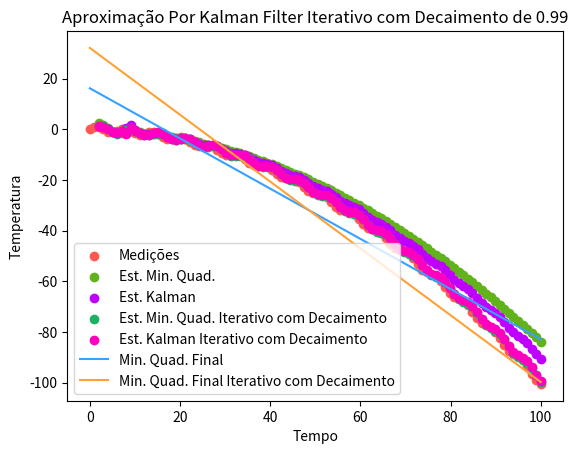

This chart was generated by the following Python code:
import matplotlib.pyplot as plt
import numpy as np

def gen_data(n, start=0, end=10):
    x = np.linspace(start, end, n)
    y = np.sin(10*x) - x*x
    return y

def gen_data_osc(n):
    return np.array([1024 + (-2)**(-i/25) for i in range(n)])

def gen_data_rand(n):
    return np.random.randn(n) + 0.3*np.linspace(0, 10, n)

def calc_cov(X, Y):
    return np.sum((X - np.average(X))*(Y - np.average(Y))) / (X.shape[0] - 1)

def angular_coef(X,Y):
    return calc_cov(X,Y)/calc_cov(X,X)

def linear_coef(a, X, Y):
    return np.average(Y) - a*np.average(X)

def kg_coef(est, measurement):
    return est / (est + measurement)

def kg_iter(prev, measurement):
    return prev + kg_coef(prev, measurement) * (measurement - prev)

def calc_cov_step(X, Y, X_avg, Y_avg, conv_sum, data_size):
    return (conv_sum + ((X - X_avg)*(Y - Y_avg))) / (data_size - 1)

def angular_coef_step(X, Y, X_sum, Y_sum, XY_conv_sum, XX_conv_sum, data_size):
    X_avg = X_sum/data_size
    Y_avg = Y_sum/data_size
    return calc_cov_step(X, Y, X_avg, Y_avg, XY_conv_sum, data_size)/calc_cov_step(X, X, X_avg, X_avg, XX_conv_sum, data_size)

def linear_coef_step(a, X_sum, Y_sum, data_size):
    X_avg = X_sum/data_size
    Y_avg = Y_sum/data_size
    return Y_avg - a*X_avg



count = 100
end = 100
time = np.linspace(0, end, count)
data = gen_data(count)

delta = end / count

preds = []
kg_preds = []
preds_step = []
kg_preds_step = []

X_sum = time[0]
Y_sum = data[0]

data_size = 2
XY_conv_sum = 0
XX_conv_sum = 0

decay = 0.99

for i in range(1, count):
    #Update data sum
    X_sum += time[i-1]
    Y_sum += data[i-1]

    #Calculate AVG
    X_avg = X_sum/data_size
    Y_avg = Y_sum/data_size

    #Calculate angular and linear coeficient using iterative function
    a_step = angular_coef_step(time[i-1], data[i-1], X_sum, Y_sum, XY_conv_sum, XX_conv_sum, data_size)
    b_step = linear_coef_step(a_step, X_sum, Y_sum, data_size)

    #Update XY and XX conv sum
    XY_conv_sum = (XY_conv_sum*(1-decay)) + ((time[i-1] - X_avg)*(data[i-1] - Y_avg))
    XX_conv_sum = (XX_conv_sum*(1-decay)) + ((time[i-1] - X_avg)*(time[i-1] - X_avg))

    #Calculate angular and linear coeficient using old function
    a = angular_coef(time[:i], data[:i])
    b = linear_coef(a, time[:i], data[:i])

    #Calculating prediction using Min. Quad.
    prediction = (time[i]+delta)*a + b
    prediction_step = (time[i-1]+delta)*a_step + b_step
    #Calculating prediction using Kalman Filter
    kg_prediction = kg_iter(prediction, data[i-1])
    kg_prediction_step = kg_iter(prediction_step, data[i-1])

    #Creating arrays of data to create Graph
    preds.append(prediction)
    kg_preds.append(kg_prediction)
    preds_step.append(prediction_step)
    kg_preds_step.append(kg_prediction_step)

    #Update data size
    data_size += 1

#calculate Min. Qua. line
minQuadLine = time*a + b

#calculate Min. Qua. line
minQuadLineWithDecay = time*a_step + b_step

plt.scatter(time, data, label="Medições", color="#FF5850")
plt.scatter(time[1:], preds, label="Est. Min. Quad.", color="#62B21C")
plt.scatter(time[1:], kg_preds, label="Est. Kalman", color="#C000FF")
plt.scatter(time[1:], preds_step, label="Est. Min. Quad. Iterativo com Decaimento", color="#1CB262")
plt.scatter(time[1:], kg_preds_step, label="Est. Kalman Iterativo com Decaimento", color="#FF00C0")
plt.plot(time, minQuadLine, label="Min. Quad. Final", color="#36A1FF")
plt.plot(time, minQuadLineWithDecay, label="Min. Quad. Final Iterativo com Decaimento", color="#FFA136")
plt.xlabel("Tempo")
plt.ylabel("Temperatura")
plt.title("Aproximação Por Kalman Filter Iterativo com Decaimento de %0.2f" %decay)
# Place a legend to the right of this smaller subplot.
plt.legend()

plt.show()